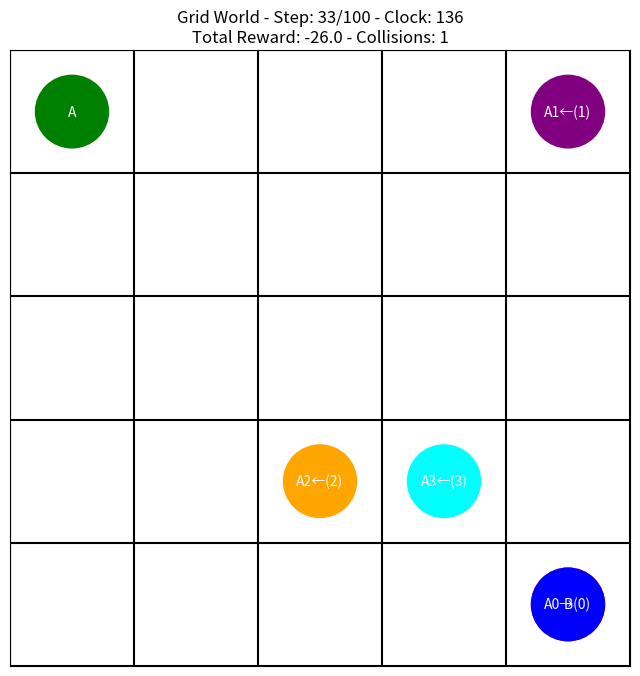

This figure's Python source:
import numpy as np
from time import process_time
import matplotlib.pyplot as plt
import matplotlib.patches as patches
import time

# Define the Q-table agent with direction and item status
class QTableAgent:
    def __init__(self, agent_id):
        self.agent_id = agent_id
        self.has_item = 0
        self.direction = None  # True for A->B, False for B->A
        self.position = None
        self.previous_position = None  # Store previous position for collision detection
        self.local_mask = 0  # 8-bit mask for neighboring agents
        self.update_order = None  # Position in the update sequence
        self.collision_penalty = 0  # Track collision penalties

    def choose_action(self, state): 
        # hook for the policy
        return np.random.randint(num_actions)

# Define the grid world environment
class GridWorldEnvironment:
    def __init__(self, n, m, num_agents=4):
        self.n = n
        self.m = m
        self.num_agents = num_agents
        self.agents = [QTableAgent(i) for i in range(num_agents)]
        self.food_source_location = (0, 0)  # Location A
        self.nest_location = (n-1, m-1)     # Location B
        self.rewards = np.zeros((grid_rows, grid_cols))
        self.rewards[self.food_source_location[0], self.food_source_location[1]] = 10
        self.rewards[self.nest_location[0], self.nest_location[1]] = 50
        # Create figure once
        self.fig, self.ax = plt.subplots(figsize=(8, 8))
        
        # Define relative positions for 8 directions
        self.directions = [
            (-1, 0),   # N
            (-1, 1),   # NE
            (0, 1),    # E
            (1, 1),    # SE
            (1, 0),    # S
            (1, -1),   # SW
            (0, -1),   # W
            (-1, -1)   # NW
        ]
        
        # Initialize central clock
        self.clock = 0
        self.update_sequence = None
        self.set_update_sequence()  # Set initial update sequence
        
        # Collision tracking
        self.collision_count = 0
        self.collision_penalty = -20  # Penalty for head-on collision
     
    def set_update_sequence(self, sequence_type='round_robin'):
        """
        Set the update sequence for agents.
        sequence_type can be:
        - 'round_robin': agents take turns in order
        - 'random': random order each time
        - 'fixed': fixed order based on agent IDs
        """
        if sequence_type == 'round_robin':
            self.update_sequence = list(range(self.num_agents))
        elif sequence_type == 'random':
            self.update_sequence = np.random.permutation(self.num_agents).tolist()
        elif sequence_type == 'fixed':
            self.update_sequence = sorted(range(self.num_agents))
        
        # Assign update order to each agent
        for i, agent_id in enumerate(self.update_sequence):
            self.agents[agent_id].update_order = i
    
    def get_next_agent(self):
        """Get the next agent to update based on the current clock"""
        agent_id = self.update_sequence[self.clock % self.num_agents]
        self.clock += 1
        return agent_id

    def get_local_mask(self, agent_id):
        """
        Returns an 8-bit mask indicating presence of opposite-direction agents
        in the 8 neighboring cells. Each bit corresponds to a direction:
        [N, NE, E, SE, S, SW, W, NW]
        """
        current_agent = self.agents[agent_id]
        mask = 0
        
        for i, (dx, dy) in enumerate(self.directions):
            # Calculate neighboring cell position
            neighbor_row = current_agent.position[0] + dx
            neighbor_col = current_agent.position[1] + dy
            
            # Check if the position is within grid bounds
            if 0 <= neighbor_row < self.n and 0 <= neighbor_col < self.m:
                # Check all other agents
                for other_agent in self.agents:
                    if other_agent.agent_id != agent_id:  # Skip self
                        if (other_agent.position == (neighbor_row, neighbor_col) and 
                            other_agent.direction != current_agent.direction):
                            # Set the corresponding bit if opposite-direction agent found
                            mask |= (1 << i)
        
        return mask

    def _reset(self):
        # Reset all agents
        for agent in self.agents:
            # Randomly place agent at either A or B
            if np.random.random() < 0.5:
                agent.position = self.food_source_location
                agent.direction = True  # A->B
                agent.has_item = 1  # Start with item if at A
            else:
                agent.position = self.nest_location
                agent.direction = False  # B->A
                agent.has_item = 0  # No item if starting at B
            agent.local_mask = 0
            agent.previous_position = None
            agent.collision_penalty = 0
        
        # Reset clock and update sequence
        self.clock = 0
        self.set_update_sequence()
        self.collision_count = 0

    def get_state(self, agent_id):
        agent = self.agents[agent_id]
        # Update local mask before returning state
        agent.local_mask = self.get_local_mask(agent_id)
        return (agent.position[0], agent.position[1], 
                agent.direction, agent.has_item,
                agent.local_mask)  # Include local mask in state

    def check_done(self):
        # Check if all agents have completed their delivery missions
        for agent in self.agents:
            # Mission is complete if agent is at B without an item (has delivered)
            if agent.position == self.nest_location and not agent.has_item:
                continue
            # Mission is not complete if agent is at A with an item (just picked up)
            # or if agent is carrying an item but not at B
            if (agent.position == self.food_source_location and agent.has_item) or \
               (agent.has_item and agent.position != self.nest_location):
                return False
        return True
    
    def check_collisions(self):
        """Check for collisions between agents with different item states"""
        # Create a dictionary to track positions and agents
        position_agents = {}
        
        # First pass: collect all agents at each position
        for agent in self.agents:
            if agent.position not in position_agents:
                position_agents[agent.position] = []
            position_agents[agent.position].append(agent)
        
        # Second pass: check for collisions
        for position, agents in position_agents.items():
            # Skip if only one agent at this position
            if len(agents) < 2:
                continue
                
            # Skip if position is A or B
            if position == self.food_source_location or position == self.nest_location:
                continue
                
            # Check if agents with different item states are colliding
            has_item = False
            no_item = False
            
            for agent in agents:
                if agent.has_item:
                    has_item = True
                else:
                    no_item = True
            
            # If both item states are present, it's a collision
            if has_item and no_item:
                self.collision_count += 1
                # Apply penalty to all agents involved
                for agent in agents:
                    agent.collision_penalty += self.collision_penalty

    def take_action(self, agent_id, action):
        agent = self.agents[agent_id]
        row, col = agent.position

        # Store previous position before moving
        agent.previous_position = agent.position

        # Perform the chosen action and observe the next state and reward
        if action == 0:  # Up
            next_position = (max(row - 1, 0), col)
        elif action == 1:  # Down
            next_position = (min(row + 1, grid_rows - 1), col)
        elif action == 2:  # Left
            next_position = (row, max(col - 1, 0))
        elif action == 3:  # Right
            next_position = (row, min(col + 1, grid_cols - 1))
       
        # Update agent's state and calculate reward
        reward = -1  # Default step penalty
        
        # Check for automatic pickup at A
        if next_position == self.food_source_location:
            agent.has_item = 1
            reward = self.rewards[next_position]
        # Check for automatic dropoff at B
        elif next_position == self.nest_location and agent.has_item:
            agent.has_item = 0
            reward = self.rewards[next_position]
            
        agent.position = next_position
        return reward

    def visualize(self, steps, total_reward):
        self.ax.clear()
        
        # Draw grid
        for i in range(self.n + 1):
            self.ax.axhline(y=i, color='k', linestyle='-')
            self.ax.axvline(x=i, color='k', linestyle='-')
        
        # Draw pickup and drop-off locations
        pickup_circle = patches.Circle((self.food_source_location[1] + 0.5, self.n - self.food_source_location[0] - 0.5), 
                                     0.3, facecolor='green')
        dropoff_circle = patches.Circle((self.nest_location[1] + 0.5, self.n - self.nest_location[0] - 0.5), 
                                      0.3, facecolor='red')
        self.ax.add_patch(pickup_circle)
        self.ax.add_patch(dropoff_circle)
        
        # Draw agents
        colors = ['blue', 'purple', 'orange', 'cyan']
        for i, agent in enumerate(self.agents):
            if agent.position:
                # Draw agent
                agent_circle = patches.Circle((agent.position[1] + 0.5, self.n - agent.position[0] - 0.5), 
                                            0.3, facecolor=colors[i])
                self.ax.add_patch(agent_circle)
                
                # Draw direction indicator and update order
                direction = "→" if agent.direction else "←"
                self.ax.text(agent.position[1] + 0.5, self.n - agent.position[0] - 0.5, 
                           f'A{i}{direction}({agent.update_order})', ha='center', va='center', color='white')
                
                # Draw item indicator if carrying
                if agent.has_item:
                    self.ax.text(agent.position[1] + 0.5, self.n - agent.position[0] - 0.3, 
                               '●', ha='center', va='center', color='white')
                
                # Draw local mask visualization
                mask = agent.local_mask
                for j, (dx, dy) in enumerate(self.directions):
                    if mask & (1 << j):
                        # Draw a small indicator for occupied neighboring cells
                        neighbor_x = agent.position[1] + dy + 0.5
                        neighbor_y = self.n - (agent.position[0] + dx) - 0.5
                        self.ax.text(neighbor_x, neighbor_y, 'x', 
                                   ha='center', va='center', color='red', fontsize=8)
        
        # Add labels for pickup and drop-off
        self.ax.text(self.food_source_location[1] + 0.5, self.n - self.food_source_location[0] - 0.5, 
                    'A', ha='center', va='center', color='white')
        self.ax.text(self.nest_location[1] + 0.5, self.n - self.nest_location[0] - 0.5, 
                    'B', ha='center', va='center', color='white')
        
        # Set limits and remove ticks
        self.ax.set_xlim(0, self.n)
        self.ax.set_ylim(0, self.n)
        self.ax.set_xticks([])
        self.ax.set_yticks([])
        
        # Add status information
        title = f'Grid World - Step: {steps}/100 - Clock: {self.clock}\nTotal Reward: {total_reward} - Collisions: {self.collision_count}'
        plt.title(title)
        
        plt.draw()
        plt.pause(0.1)

if __name__ == "__main__":
    t = process_time()

    num_episodes = 0  # Changed to 0 to run exactly 1 episode (episode 0)
    max_steps = 100 
    
    # Define the grid world dimensions
    grid_rows = 5
    grid_cols = 5
    
    # Define the number of actions (up, down, left, right)
    num_actions = 4
    
    # Create the grid world environment with 4 agents
    environment = GridWorldEnvironment(grid_rows, grid_cols, num_agents=4)
    
    reward_total = []
    
    print("Starting simulation...")
    plt.ion()  # Turn on interactive mode
    
    for episode in range(num_episodes+1):   # This will run only episode 0
        environment._reset()
        number_of_steps = 0
        reward_per_episode = 0
        
        while number_of_steps <= max_steps and not environment.check_done():
            # Store previous positions before any moves
            for agent in environment.agents:
                agent.previous_position = agent.position
            
            # Each agent takes its turn in sequence based on the clock
            for _ in range(environment.num_agents):
                agent_id = environment.get_next_agent()
                state = environment.get_state(agent_id)
                action = environment.agents[agent_id].choose_action(state)
                reward = environment.take_action(agent_id, action)
                reward_per_episode += reward
            
            # Check for collisions after all agents have moved
            environment.check_collisions()
            
            # Add collision penalties to total reward
            for agent in environment.agents:
                reward_per_episode += agent.collision_penalty
                agent.collision_penalty = 0  # Reset collision penalty
            
            # Visualize after all agents have moved
            environment.visualize(number_of_steps, reward_per_episode)
            
            # Add a small delay to make the movement visible
            time.sleep(0.1)
            
            number_of_steps += 1
            
            if environment.check_done():
                print(f"Success! All agents completed their tasks in {number_of_steps} steps!")
                break
            elif number_of_steps >= max_steps:
                print(f"Failed to complete all tasks within {max_steps} steps.")
                break
            
        reward_total.append(reward_per_episode)
        print(f"Episode {episode} finished with total reward: {reward_per_episode}")
        print(f"Total collisions: {environment.collision_count}")
    
    plt.ioff()  # Turn off interactive mode
    plt.show()  # Keep the final visualization window open
    
    elapsed_time = process_time() - t
    
    print("Finished in", elapsed_time, "seconds.")
    print("Average reward:", np.mean(reward_total)) 